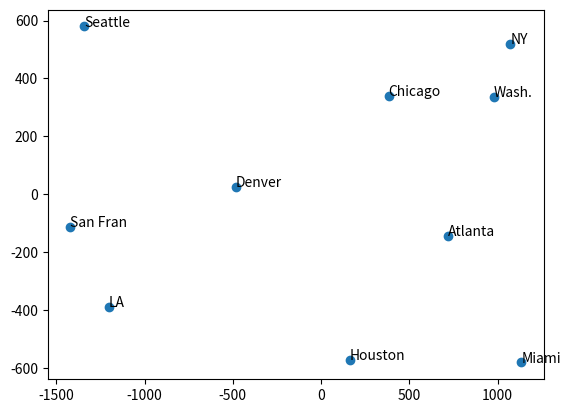

The matplotlib source for this figure: (Note: this script raises an exception after producing the figure.)
import numpy as np
from matplotlib import pyplot as plt


def MDS(Dis, p=2):
    # compute the MDS projection
    # inputs: Dis: n x n distance matrix
    #         p: number of dimensions
    # returns: X: n x p data matrix
    # number of samples
    n = Dis.shape[0]
    # centering matrix
    H = np.eye(n) - np.ones((n, n)) / n
    # compute the kernel matrix
    K = - 0.5 * H @ np.square(Dis) @ H
    # compute the eigenvalues and eigenvectors
    D, U = np.linalg.eig(K)
    # sort the eigenvalues and eigenvectors
    idx = np.argsort(D)[::-1]
    D = D[idx]
    U = U[:, idx]
    # get the number of non-zero eigenvalues and choose at most that many pcs
    p = min(p, np.sum(D > 0))
    # select the first p eigenvalues and eigenvectors
    D = D[:p]
    U = U[:, :p]
    # compute the MDS projection
    X = U @ np.diag(np.sqrt(D))
    return X


if __name__ == '__main__':
    D_matrix = np.array([[0, 587, 1212, 701, 1936, 604, 748, 2139, 2182, 543],
                         [587, 0, 920, 940, 1745, 1188, 713, 1858, 1737, 597],
                         [1212, 920, 0, 879, 831, 1726, 1631, 949, 1021, 1494],
                         [701, 940, 879, 0, 1374, 968, 1420, 1645, 1891, 1220],
                         [1936, 1745, 831, 1374, 0, 2339, 2451, 347, 959, 2300],
                         [604, 1188, 1726, 968, 2339, 0, 1092, 2594, 2734, 923],
                         [748, 713, 1631, 1420, 2451, 1092, 0, 2571, 2408, 205],
                         [2139, 1858, 949, 1645, 347, 2594, 2571, 0, 678, 2442],
                         [2182, 1737, 1021, 1891, 959, 2734, 2408, 678, 0, 2329],
                         [543, 597, 1494, 1220, 2300, 923, 205, 2442, 2329, 0]],
                        dtype=float)
    coords = MDS(D_matrix, 2)
    cities = ['Atlanta', 'Chicago', 'Denver', 'Houston', 'LA', 'Miami', 'NY', 'San Fran', 'Seattle', 'Wash.']
    plt.scatter([coords[:, 0]], [coords[:, 1]])
    for i, txt in enumerate(cities):
        plt.annotate(txt, (coords[i, 0], coords[i, 1]))
    plt.savefig('./figures/mds_map.png')
    plt.show()

    pix_Seattle = [126, 186]
    pix_Miami = [1600, 1152]
    coords[:, 1] = -coords[:, 1]
    s_x = (coords[8, 0] - coords[5, 0]) / (pix_Seattle[0] - pix_Miami[0])
    s_y = (coords[8, 1] - coords[5, 1]) / (pix_Seattle[1] - pix_Miami[1])
    shift_x = s_x * pix_Miami[0] - coords[5, 0]
    shift_y = s_y * pix_Miami[1] - coords[5, 1]
    shift = np.array([shift_x, shift_y])
    scale = np.array([s_x, s_y])
    coords = np.divide(coords + np.tile(shift, (10, 1)), np.tile(scale, (10, 1)))
    im = plt.imread("./figures/map.png")
    im_plot = plt.imshow(im)
    plt.scatter([coords[:, 0]], [coords[:, 1]])
    for i, txt in enumerate(cities):
        plt.annotate(txt, (coords[i, 0], coords[i, 1]))
    plt.savefig('./figures/map_overlay.png')
    plt.show()

